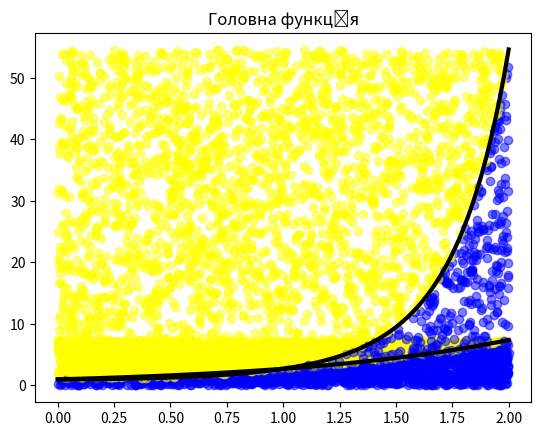

Write the Python code that produced this figure.
import random
import matplotlib.pyplot as plt
import numpy as np
import warnings
from scipy.integrate import quad

warnings.filterwarnings("ignore")

def monte_carlo_integration(f, a, b, n):
    count = 0
    x_in = []
    y_in = []
    x_out = []
    y_out = []
    for i in range(n):
        x = random.uniform(a, b)
        y = random.uniform(0, f(b))
        if y <= f(x):
            count += 1
            x_in.append(x)
            y_in.append(y)
        else:
            x_out.append(x)
            y_out.append(y)
    return (b - a) * f(b) * count / n, x_in, y_in, x_out, y_out

def test_function(x):
    return np.exp(x)

def main_function(x):
    return np.exp(x**2)

def errors(integral):
    exact_value = quad(test_function, a, b)[0]
    abs_error = abs(integral - exact_value)
    rel_error = abs_error / exact_value
    return exact_value, abs_error, rel_error

a = 0
b = 2
n = 3000

integral_test, x_in_test, y_in_test, x_out_test, y_out_test = monte_carlo_integration(test_function, a, b, n)
integral_main, x_in_main, y_in_main, x_out_main, y_out_main = monte_carlo_integration(main_function, a, b, n)


exact_value_test, abs_error_test, rel_error_test = errors(integral_test)

print(f"Тестовий інтеграл: {integral_test}")
print(f"Точне значення: {exact_value_test}")
print(f"Абсолютна похибка: {abs_error_test}")
print(f"Відносна похибка: {rel_error_test*100}")

x = np.linspace(a,b , 100)
y = test_function(x)
plt.plot(x,y,color="black", linewidth=3)
plt.scatter(x_in_test,y_in_test,color='blue', alpha=0.5)
plt.scatter(x_out_test,y_out_test,color='yellow', alpha=0.5)
plt.title("Тестова функція")
plt.show()

exact_value_main = quad(main_function,a,b)[0]
abs_error_main = abs(integral_main - exact_value_main)
rel_error_main = abs_error_main / exact_value_main

print(f"Головнй інтеграл: {integral_main}")
print(f"Точне значення: {exact_value_main}")
print(f"Абсолютна похибка: {abs_error_main}")
print(f"Відносна похибка: {rel_error_main*100}")

x = np.linspace(a,b , 100)
y = main_function(x)
plt.plot(x,y,color="black", linewidth=3)
plt.scatter(x_in_main,y_in_main,color='blue', alpha=0.5)
plt.scatter(x_out_main,y_out_main,color='yellow', alpha=0.5)
plt.title("Головна функція")
plt.show()